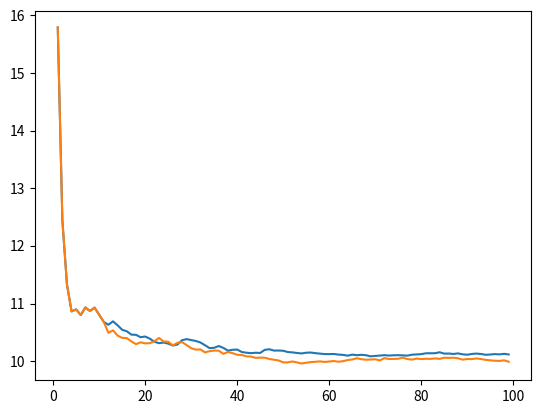

Here is the Python script that generated this plot:
""" Multi armed bandit algorithm"""
import numpy as np
import matplotlib.pyplot as plt

class bandit:
    def __init__(self, m):
        self.m = m
        self. N = 0
        self.mean = 0
    def reset(self):
        self.N = 0
        self.mean = 0

    def pull(self):
        return np.random.randn() + self.m

    def update(self, X):
        self.N += 1
        self.mean = (1-(1/self.N)) * self.mean + ((1 / self.N) * X)

def n_armed_bandit(n, iterations, epsilon_greedy = True, UCB = False, epsilon = .1):

    # generate random n bandits
    bandits = {}
    means = []
    for b in range(n):
        np.random.seed(10)
        m_rand = np.random.randint(0,10)
        means.append(m_rand)
        bandits["bandit{}".format(b)] = bandit(m_rand)

    bandits = list(bandits.values())

    plot_data = []
    # begin iterations
    for i in range(iterations):

        if epsilon_greedy == True:
            # epsilon greedy
            p = np.random.random()
            if p < epsilon:
                j = np.random.choice(n)
            else:
                j = np.argmax([b.mean for b in bandits])

        if UCB == True:

            j = np.argmax([(b.mean + np.sqrt(2 * (np.log(iterations) / (b.N+.0000001)))) for b in bandits])

        X = bandits[j].pull()
        bandits[j].update(X)
        plot_data.append(X)

    cum_av = np.cumsum(plot_data) / np.arange(iterations) + 1

    real_mean = np.max(means)

    return real_mean, cum_av

def test_epsilon():
    eps = np.linspace(0,1,11)

    for e in eps:
        cum_av = n_armed_bandit(10,100,e, epsilon=False, UCB = True)[1]
        plt.plot(cum_av)
    plt.show()

def test_ucb_epsilon():
    plt.plot(n_armed_bandit(100,100,epsilon = .1)[1])
    plt.plot(n_armed_bandit(100,100,epsilon=False, UCB=True)[1])
    plt.show()

test_ucb_epsilon()

